Run: headless pygame with SDL's dummy video driver; simulated clock (each Clock.tick advances the game by its frame time, no real sleeping); random seed 0; keys injected as events and as key.get_pressed() state; mouse plan: one left click at the window centre at the start of phase 2, then a move to the lower-right quarter at the start of phase 3.
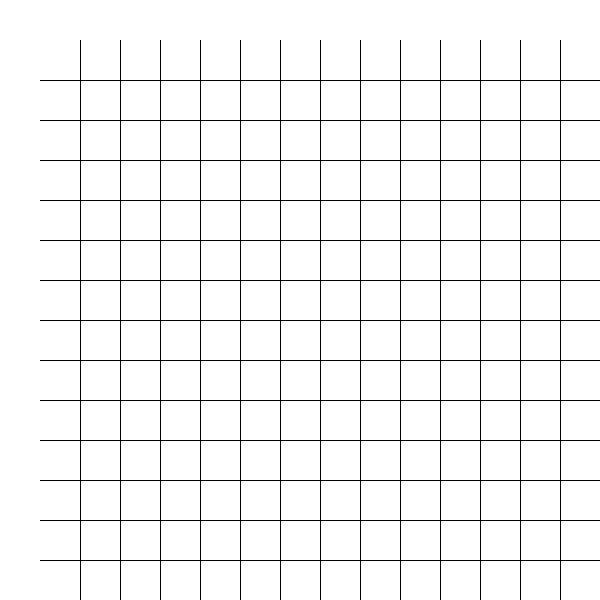
Frame 1 of 4 · flips 1–60 · no input
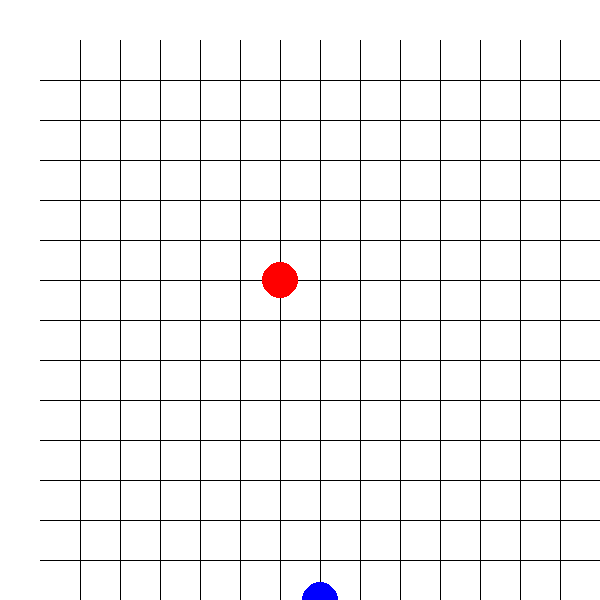
Frame 2 of 4 · flips 61–180 · clicked the window centre · tapped SPACE, RETURN · held RIGHT (→), D
Frame 3 of 4 · flips 181–300 · moved the mouse to the lower-right quarter · held DOWN (↓), S · screen unchanged from frame 2, image omitted
Frame 4 of 4 · flips 301–420 · held LEFT (←), A, UP (↑), W · screen unchanged from frame 3, image omitted

The pygame program that drew these frames:

import pygame
import random
import math

# 初始化窗口和棋盘
pygame.init()
window_size = (600, 600)
screen = pygame.display.set_mode(window_size)
board_size = 15
cell_size = 40
board_offset = (cell_size, cell_size)
board_width = cell_size * board_size
board_height = cell_size * board_size
background_color = (255, 255, 255)
line_color = (0, 0, 0)
player_color = (255, 0, 0)  # 将玩家棋子颜色修改为红色
ai_color = (0, 0, 255)  # 将AI棋子颜色修改为蓝色

# 初始化棋盘和棋局状态
board = [[' ' for _ in range(board_size)] for _ in range(board_size)]
game_over = False


# 绘制棋盘网格
def draw_board():
    screen.fill(background_color)
    for i in range(1, board_size):
        pygame.draw.line(screen, line_color, (board_offset[0], board_offset[1] + i * cell_size),
                         (board_offset[0] + board_width, board_offset[1] + i * cell_size))
        pygame.draw.line(screen, line_color, (board_offset[0] + i * cell_size, board_offset[1]),
                         (board_offset[0] + i * cell_size, board_offset[1] + board_height))

    # 绘制棋子
    for i in range(board_size):
        for j in range(board_size):
            if board[i][j] == 'X':
                draw_piece(i, j, player_color)
            elif board[i][j] == 'O':
                draw_piece(i, j, ai_color)


# 绘制棋子
def draw_piece(row, col, color):
    x = board_offset[0] + col * cell_size
    y = board_offset[1] + row * cell_size
    pygame.draw.circle(screen, color, (x, y), cell_size // 2 - 2)


# 判断是否存在五子连珠的胜利局面
def check_win(row, col):
    directions = [(0, 1), (1, 0), (1, 1), (1, -1)]
    for dx, dy in directions:
        count = 1
        count += count_in_direction(row, col, dx, dy)
        count += count_in_direction(row, col, -dx, -dy)
        if count >= 5:
            return True
    return False


# 在指定方向上统计棋局中相同颜色的棋子数量
def count_in_direction(row, col, dx, dy):
    count = 0
    r, c = row + dx, col + dy
    while r >= 0 and r < board_size and c >= 0 and c < board_size and board[r][c] == board[row][col]:
        count += 1
        r += dx
        c += dy
    return count


# AI的落子策略，使用蒙特卡洛树搜索算法
def ai_move():
    # 创建一个模拟棋盘，用于进行模拟对局
    simulation_board = [row[:] for row in board]

    # 蒙特卡洛树搜索参数
    simulations = 1000  # 模拟次数
    scores = [[0 for _ in range(board_size)] for _ in range(board_size)]  # 每个位置的得分

    for _ in range(simulations):
        # 判断是否还有空位可供落子
        if not any(' ' in row for row in simulation_board):
            break

        # 在模拟棋盘上随机下一步棋，直到模拟结束
        simulate_game(simulation_board)

        # 更新得分
        for i in range(board_size):
            for j in range(board_size):
                if simulation_board[i][j] == 'O':
                    scores[i][j] += 1

    # 找到得分最高的位置作为AI的落子位置
    max_score = -math.inf
    best_move = None
    for i in range(board_size):
        for j in range(board_size):
            if scores[i][j] > max_score and board[i][j] == ' ':
                max_score = scores[i][j]
                best_move = (i, j)

    return best_move


# 在模拟棋盘上执行一次模拟对局
def simulate_game(simulation_board):
    while True:
        # 随机选择一个空位落子
        empty_positions = [(i, j) for i in range(board_size) for j in range(board_size) if
                           simulation_board[i][j] == ' ']
        row, col = random.choice(empty_positions)
        simulation_board[row][col] = 'O'

        if check_win(row, col):
            break

        # 切换到玩家继续模拟对局
        empty_positions = [(i, j) for i in range(board_size) for j in range(board_size) if
                           simulation_board[i][j] == ' ']
        row, col = random.choice(empty_positions)
        simulation_board[row][col] = 'X'

        if check_win(row, col):
            break


# 主游戏循环
while not game_over:
    for event in pygame.event.get():
        if event.type == pygame.QUIT:
            game_over = True

        if event.type == pygame.MOUSEBUTTONDOWN and not game_over:
            if pygame.mouse.get_pressed()[0]:
                pos = pygame.mouse.get_pos()
                col = (pos[0] - board_offset[0]) // cell_size
                row = (pos[1] - board_offset[1]) // cell_size
                if 0 <= row < board_size and 0 <= col < board_size:  # 检查row和col的值是否在有效范围内
                    if board[row][col] == ' ':
                        board[row][col] = 'X'

                        if check_win(row, col):
                            print("恭喜您，您获胜了！")
                            game_over = True

                        if not game_over:
                            ai_row, ai_col = ai_move()
                            board[ai_row][ai_col] = 'O'

                            if check_win(ai_row, ai_col):
                                print("很遗憾，您输了！")
                                game_over = True

    draw_board()
    pygame.display.update()

pygame.quit()
print("游戏结束")
